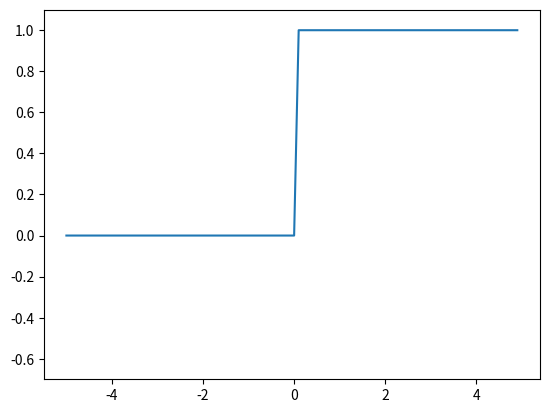

Write the Python code that produced this figure.
import numpy as np
import matplotlib.pylab as plt
def step_function(x):
  return np.array(x > 0, dtype=np.int32) # xをboolean値に代え、booleanを0 or 1の数値に変換する
x = np.arange(-5.0, 5.0, 0.1)
y = step_function(x)
plt.plot(x, y)
plt.ylim(-0.7, 1.1) # y 軸の範囲を指定
plt.show()